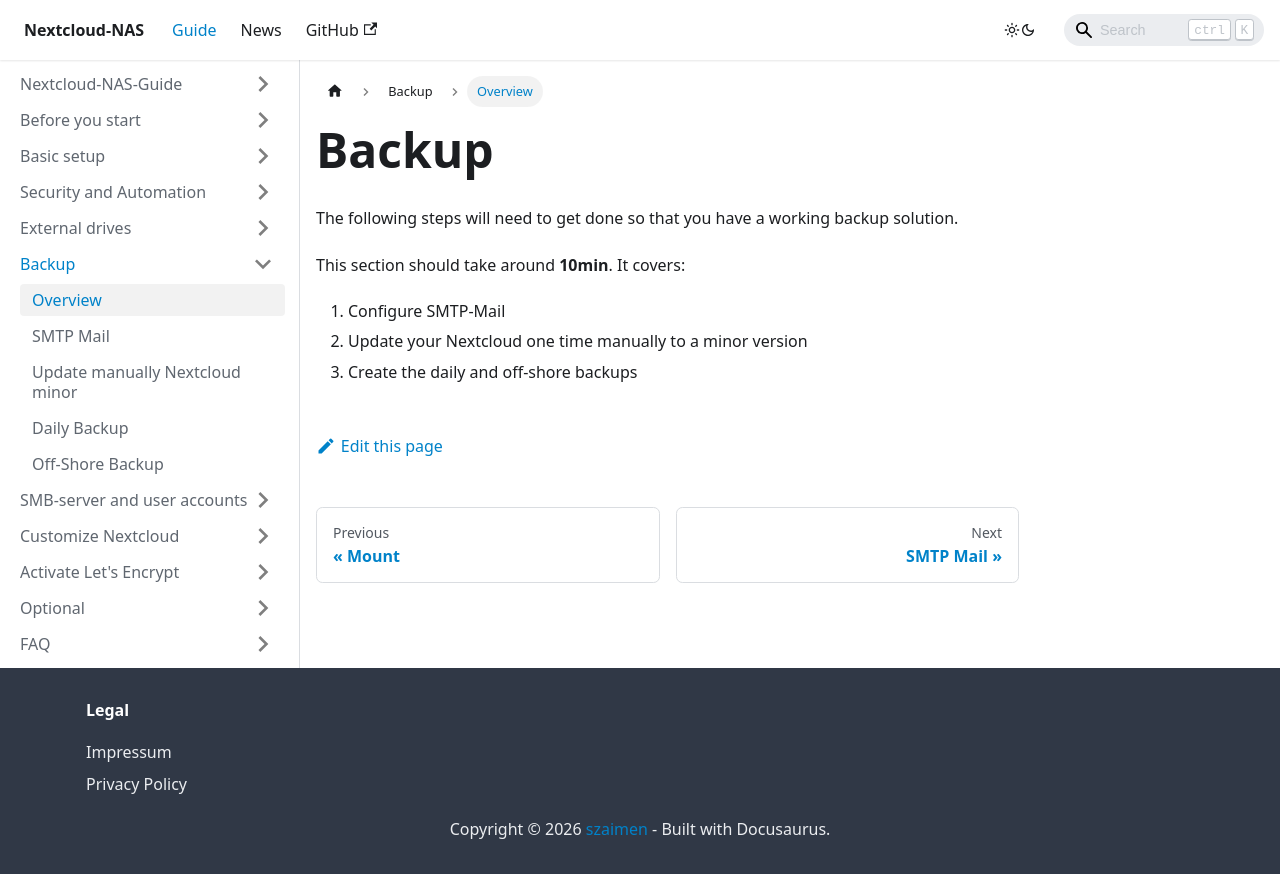

repository: szaimen/Nextcloud-NAS-Guide · page: docs/backup/index.html · generator: docusaurus

---
id: backup
title: Backup
sidebar_label: Overview
---

The following steps will need to get done so that you have a working backup solution.

This section should take around **10min**. It covers:
1. Configure SMTP-Mail
1. Update your Nextcloud one time manually to a minor version
1. Create the daily and off-shore backups
